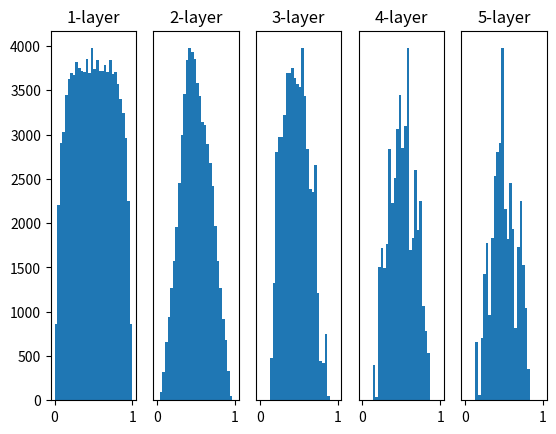

Reproduce this figure in Python.
# -*- coding: utf-8 -*-
"""
Created on Sat Dec 30 14:35:03 2023

[redacted]
"""

# coding: utf-8
import numpy as np
import matplotlib.pyplot as plt


def sigmoid(x):
    return 1 / (1 + np.exp(-x))


def ReLU(x):
    return np.maximum(0, x)


def tanh(x):
    return np.tanh(x)


input_data = np.random.randn(1000, 100)  # 1000개의 데이터
node_num = 100  # 각 은닉층의 노드(뉴런) 수
hidden_layer_size = 5  # 은닉층이 5개
activations = {}  # 이곳에 활성화 결과를 저장

x = input_data

for i in range(hidden_layer_size):
    if i != 0:
        x = activations[i-1]

    # 초깃값을 다양하게 바꿔가며 실험해보자！
    # w = np.random.randn(node_num, node_num) * 1
    # w = np.random.randn(node_num, node_num) * 0.01
    # w = np.random.randn(node_num, node_num) * np.sqrt(1.0 / node_num)
    w = np.random.randn(node_num, node_num) * np.sqrt(2.0 / node_num)

    a = np.dot(x, w)

    # 활성화 함수도 바꿔가며 실험해보자！
    z = sigmoid(a)
    # z = ReLU(a)
    # z = tanh(a)

    activations[i] = z

# 히스토그램 그리기
for i, a in activations.items():
    plt.subplot(1, len(activations), i+1)
    plt.title(str(i+1) + "-layer")
    if i != 0:
        plt.yticks([], [])
    # plt.xlim(0.1, 1)
    # plt.ylim(0, 7000)
    plt.hist(a.flatten(), 30, range=(0, 1))

plt.show()